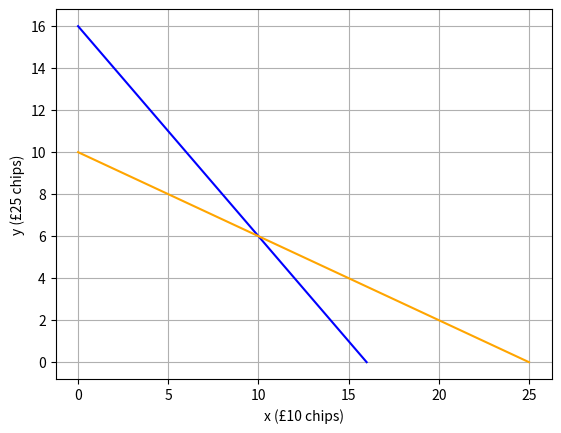

Generate this figure with matplotlib:
from matplotlib import pyplot as plt

# Get the extremes for number of chips
chipsAll10s = [16, 0]
chipsAll25s = [0, 16]

# Get the extremes for values
valueAll10s = [25,0]
valueAll25s = [0,10]

# Plot the lines
plt.plot(chipsAll10s,chipsAll25s, color='blue')
plt.plot(valueAll10s, valueAll25s, color="orange")
plt.xlabel('x (£10 chips)')
plt.ylabel('y (£25 chips)')
plt.grid()

plt.show()
